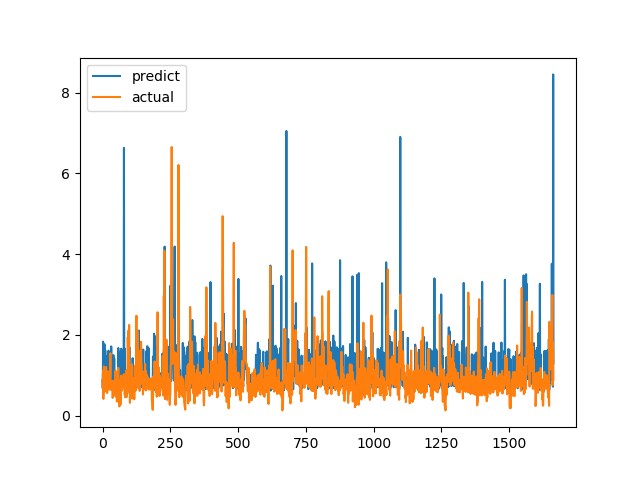

The data file committed next to this chart (first rows):
predict, actual
0.8767, 0.7094
0.6767, 1.015
1.835, 1.116
0.7916, 0.4183
0.6608, 1.002
0.9697, 1.219
0.9012, 1.143
1.77, 0.6528
0.6683, 0.6747
0.7896, 0.601
1.621, 0.6695
0.7268, 0.6538
0.7019, 0.7814
0.7438, 1.206
0.8627, 0.8469
0.7666, 0.8286
0.8094, 0.6482
0.7136, 0.5624
0.7591, 0.7183
1.494, 1.1
0.7711, 0.9542
0.6951, 0.729
1.611, 0.6694
0.7826, 0.8631
0.8386, 0.6465
0.6797, 0.8223
0.7327, 0.9236
0.6796, 0.8301
0.8083, 1.067
1.574, 1.546
0.9125, 0.6827
0.7163, 0.6386
1.717, 0.6464
0.7955, 0.6881
1.092, 0.7274
0.6992, 0.65
0.7373, 0.8694
0.6685, 0.4409
0.7924, 0.4519
0.7162, 0.7575
1.501, 0.4952
0.6827, 0.6851
0.7421, 0.7244
1.42, 0.8654
0.6955, 0.74
0.6673, 0.8071
0.8499, 0.8204
0.7483, 1.114
0.7354, 1.109
1.007, 0.4751
0.6611, 1.039
0.7448, 0.9458
0.807, 0.7878
0.7248, 0.3505
0.6815, 0.9368
0.9906, 0.9868
0.8152, 0.647
0.6825, 1.03
1.676, 1.187
1.532, 0.9329
... 1,604 more rows
